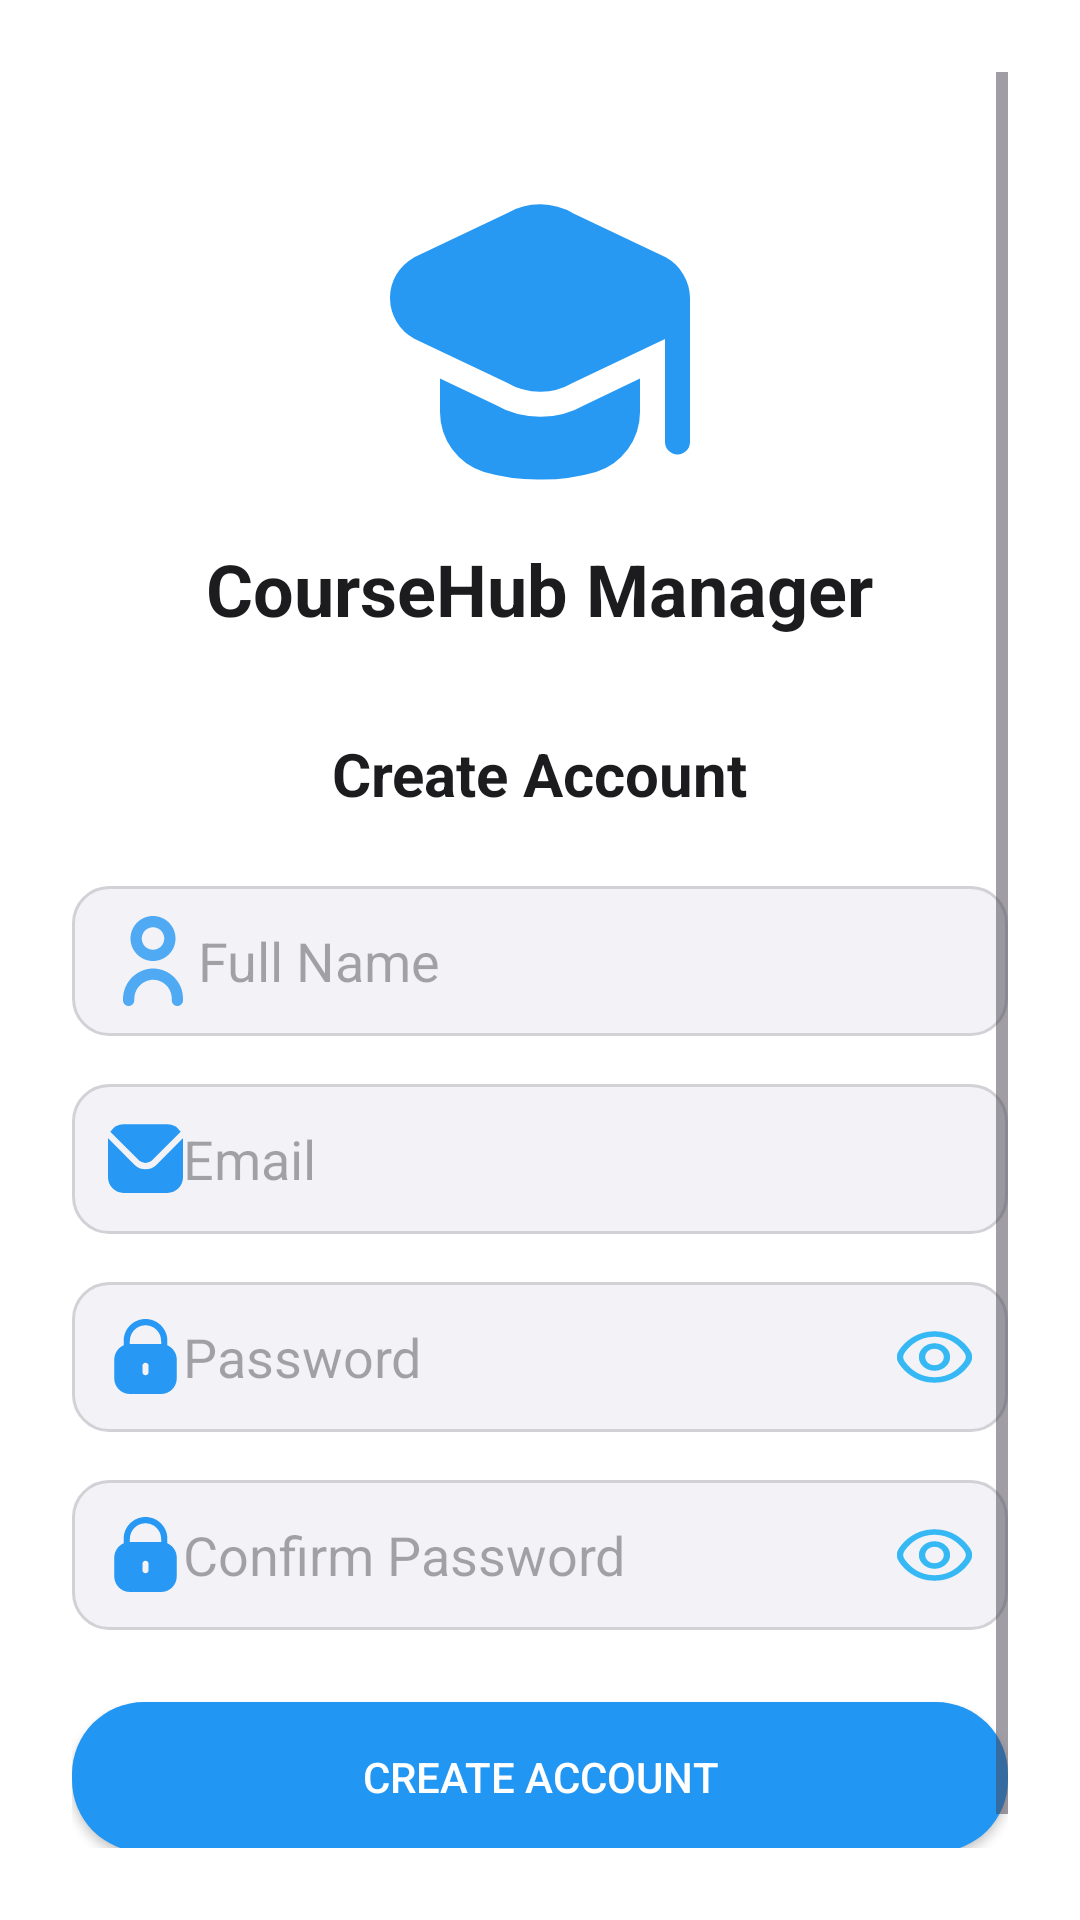

Write the Android layout XML for this screen, with the resource values it uses.
<!-- AndroidManifest.xml: application theme Theme.Coursehubmanager -->
<!-- res/layout/activity_register.xml -->
<?xml version="1.0" encoding="utf-8"?>
<ScrollView xmlns:android="http://schemas.android.com/apk/res/android"
    android:layout_width="match_parent"
    android:layout_height="match_parent"
    android:background="#FFFFFF"
    android:padding="24dp">

    <LinearLayout
        android:layout_width="match_parent"
        android:layout_height="wrap_content"
        android:orientation="vertical"
        android:gravity="center_horizontal">

        
        <ImageView
            android:id="@+id/ivRegisterLogo"
            android:layout_width="100dp"
            android:layout_height="100dp"
            android:src="@drawable/ic_graduation_cap"
            android:layout_marginTop="40dp"
            android:contentDescription="App Logo" />

        
        <TextView
            android:id="@+id/tvRegisterAppTitle"
            android:layout_width="wrap_content"
            android:layout_height="wrap_content"
            android:text="CourseHub Manager"
            android:textSize="24sp"
            android:textStyle="bold"
            android:textColor="#1C1C1E"
            android:layout_marginTop="16dp" />

        
        <TextView
            android:id="@+id/tvRegisterHeading"
            android:layout_width="wrap_content"
            android:layout_height="wrap_content"
            android:text="Create Account"
            android:textSize="20sp"
            android:textStyle="bold"
            android:textColor="#1C1C1E"
            android:layout_marginTop="32dp" />

        
        <EditText
            android:id="@+id/etFullName"
            android:layout_width="match_parent"
            android:layout_height="50dp"
            android:hint="Full Name"
            android:drawableStart="@drawable/ic_person"
            android:background="@drawable/bg_input_field"
            android:paddingStart="12dp"
            android:layout_marginTop="24dp" />

        
        <EditText
            android:id="@+id/etRegEmail"
            android:layout_width="match_parent"
            android:layout_height="50dp"
            android:hint="Email"
            android:inputType="textEmailAddress"
            android:drawableStart="@drawable/ic_email"
            android:background="@drawable/bg_input_field"
            android:paddingStart="12dp"
            android:layout_marginTop="16dp" />

        
        <EditText
            android:id="@+id/etRegPassword"
            android:layout_width="match_parent"
            android:layout_height="50dp"
            android:hint="Password"
            android:inputType="textPassword"
            android:drawableStart="@drawable/ic_lock"
            android:drawableEnd="@drawable/ic_visibility"
            android:background="@drawable/bg_input_field"
            android:paddingStart="12dp"
            android:paddingEnd="12dp"
            android:layout_marginTop="16dp" />

        
        <EditText
            android:id="@+id/etConfirmPassword"
            android:layout_width="match_parent"
            android:layout_height="50dp"
            android:hint="Confirm Password"
            android:inputType="textPassword"
            android:drawableStart="@drawable/ic_lock"
            android:drawableEnd="@drawable/ic_visibility"
            android:background="@drawable/bg_input_field"
            android:paddingStart="12dp"
            android:paddingEnd="12dp"
            android:layout_marginTop="16dp" />

        
        <Button
            android:id="@+id/btnCreateAccount"
            android:layout_width="match_parent"
            android:layout_height="50dp"
            android:text="Create Account"
            android:textColor="#FFFFFF"
            android:background="@drawable/bg_button_rounded"
            android:layout_marginTop="24dp" />

        
        <TextView
            android:id="@+id/tvGoToLogin"
            android:layout_width="wrap_content"
            android:layout_height="wrap_content"
            android:text="Already have an account? Log in"
            android:textColor="#1C1C1E"
            android:textSize="14sp"
            android:layout_marginTop="16dp" />

    </LinearLayout>
</ScrollView>
<!-- resources referenced by this layout -->
<resources>
  <!-- drawable bg_button_rounded (drawable) -->
  <?xml version="1.0" encoding="utf-8"?>
  <shape xmlns:android="http://schemas.android.com/apk/res/android"
      android:shape="rectangle">
  
      <solid android:color="@color/buttoncolor" />
  
      <corners android:radius="24dp" />
  </shape>
  <!-- drawable bg_input_field (drawable) -->
  <?xml version="1.0" encoding="utf-8"?>
  <shape xmlns:android="http://schemas.android.com/apk/res/android"
      android:shape="rectangle">
  
      <solid android:color="#F2F2F7" /> 
  
      <corners android:radius="12dp" /> 
  
      <stroke
          android:width="1dp"
          android:color="#D1D1D6" /> 
  </shape>
  <!-- drawable ic_email (drawable) -->
  <vector xmlns:android="http://schemas.android.com/apk/res/android" android:alpha="0.97" android:height="25dp" android:viewportHeight="24" android:viewportWidth="24" android:width="25dp">
        
      <path android:fillColor="#2196F3" android:pathData="M23.954,5.542 L15.536,13.96a5.007,5.007 0,0 1,-7.072 0L0.046,5.542C0.032,5.7 0,5.843 0,6V18a5.006,5.006 0,0 0,5 5H19a5.006,5.006 0,0 0,5 -5V6C24,5.843 23.968,5.7 23.954,5.542Z"/>
        
      <path android:fillColor="#2196F3" android:pathData="M14.122,12.546l9.134,-9.135A4.986,4.986 0,0 0,19 1H5A4.986,4.986 0,0 0,0.744 3.411l9.134,9.135A3.007,3.007 0,0 0,14.122 12.546Z"/>
      
  </vector>
  <!-- drawable ic_graduation_cap (drawable) -->
  <vector xmlns:android="http://schemas.android.com/apk/res/android" android:alpha="0.97" android:height="50dp" android:viewportHeight="24" android:viewportWidth="24" android:width="50dp">
        
      <path android:fillColor="#2196F3" android:pathData="m24,8.48v11.52a1,1 0,0 1,-2 0v-8.248l-7.4,3.536a5,5 0,0 1,-2.577 0.694,5.272 5.272,0 0,1 -2.7,-0.739l-7.38,-3.513a3.691,3.691 0,0 1,-0.084 -6.455c0.027,-0.016 0.056,-0.031 0.084,-0.045l7.457,-3.558a5.226,5.226 0,0 1,5.282 0.045l7.375,3.513a3.767,3.767 0,0 1,1.943 3.25zM12.022,17.98a7.26,7.26 0,0 1,-3.645 -0.972l-4.377,-2.089v2.7a5.007,5.007 0,0 0,3.519 4.778,15.557 15.557,0 0,0 4.481,0.603 15.557,15.557 0,0 0,4.481 -0.607,5.007 5.007,0 0,0 3.519,-4.778v-2.691l-4.459,2.13a6.983,6.983 0,0 1,-3.519 0.928z"/>
      
  </vector>
  <!-- drawable ic_lock (drawable) -->
  <vector xmlns:android="http://schemas.android.com/apk/res/android" android:alpha="0.97" android:height="25dp" android:viewportHeight="512" android:viewportWidth="512" android:width="25dp">
        
      <path android:fillColor="#2196F3" android:pathData="M405.33,179.71v-30.38C405.33,66.86 338.48,0 256,0S106.67,66.86 106.67,149.33v30.38c-38.83,16.94 -63.94,55.26 -64,97.62v128C42.74,464.21 90.45,511.93 149.33,512h213.33c58.88,-0.07 106.6,-47.79 106.67,-106.67v-128C469.28,234.97 444.16,196.66 405.33,179.71zM277.33,362.67c0,11.78 -9.55,21.33 -21.33,21.33c-11.78,0 -21.33,-9.55 -21.33,-21.33V320c0,-11.78 9.55,-21.33 21.33,-21.33c11.78,0 21.33,9.55 21.33,21.33V362.67zM362.67,170.67H149.33v-21.33c0,-58.91 47.76,-106.67 106.67,-106.67s106.67,47.76 106.67,106.67V170.67z"/>
      
  </vector>
  <style name="Theme.Coursehubmanager" parent="Base.Theme.Coursehubmanager" />
  <color name="buttoncolor">#2196F3</color>
  <style name="Base.Theme.Coursehubmanager" parent="Theme.Material3.DayNight.NoActionBar">
          
          
      </style>
</resources>
